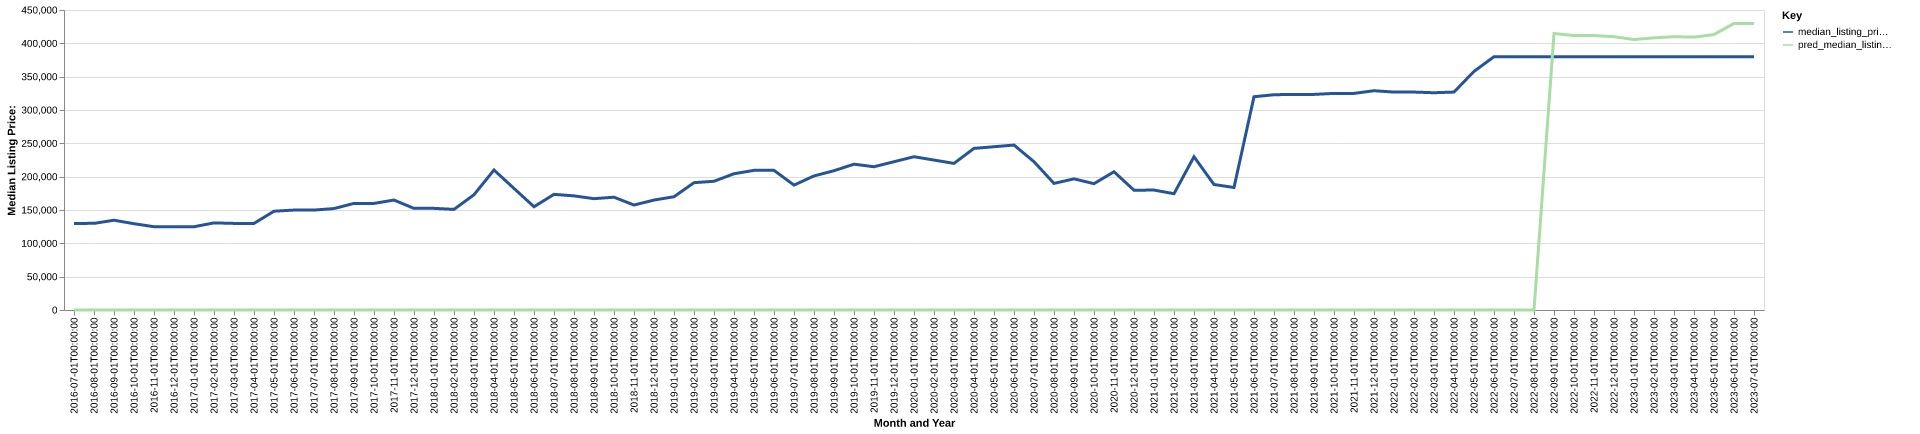

Source data for this figure (header and first rows):
date, time_idx, median_listing_price, thirty_year_interest_rate_five, month, county_name, active_listing_count, median_days_on_market, pred_median_listing_price, month_year
2016-07-01, 0, 129900, 3.72, 7, kewaunee, wi, 162.0, 75.0, 0, Jul-2016
2016-08-01, 1, 129950, 3.73, 8, kewaunee, wi, 166.0, 81.0, 0, Aug-2016
2016-09-01, 2, 134650, 3.66, 9, kewaunee, wi, 163.0, 88.0, 0, Sep-2016
2016-10-01, 3, 129450, 3.64, 10, kewaunee, wi, 156.0, 100.0, 0, Oct-2016
2016-11-01, 4, 124900, 3.66, 11, kewaunee, wi, 144.0, 112.0, 0, Nov-2016
2016-12-01, 5, 124900, 3.48, 12, kewaunee, wi, 118.0, 116.0, 0, Dec-2016
2017-01-01, 6, 124900, 3.45, 1, kewaunee, wi, 109.0, 118.0, 0, Jan-2017
2017-02-01, 7, 130675, 3.5, 2, kewaunee, wi, 99.0, 122.0, 0, Feb-2017
2017-03-01, 8, 129900, 3.52, 3, kewaunee, wi, 105.0, 104.0, 0, Mar-2017
2017-04-01, 9, 129900, 4.03, 4, kewaunee, wi, 109.0, 80.0, 0, Apr-2017
2017-05-01, 10, 148175, 4.32, 5, kewaunee, wi, 120.0, 78.0, 0, May-2017
2017-06-01, 11, 149900, 4.2, 6, kewaunee, wi, 126.0, 74.0, 0, Jun-2017
2017-07-01, 12, 149900, 4.19, 7, kewaunee, wi, 111.0, 75.0, 0, Jul-2017
2017-08-01, 13, 152175, 4.3, 8, kewaunee, wi, 106.0, 86.0, 0, Aug-2017
2017-09-01, 14, 159900, 4.1, 9, kewaunee, wi, 93.0, 99.0, 0, Sep-2017
2017-10-01, 15, 159925, 4.05, 10, kewaunee, wi, 92.0, 79.0, 0, Oct-2017
2017-11-01, 16, 164900, 3.94, 11, kewaunee, wi, 90.0, 85.0, 0, Nov-2017
2017-12-01, 17, 152450, 4.03, 12, kewaunee, wi, 82.0, 98.0, 0, Dec-2017
2018-01-01, 18, 152450, 3.93, 1, kewaunee, wi, 65.0, 117.0, 0, Jan-2018
2018-02-01, 19, 150925, 3.83, 2, kewaunee, wi, 65.0, 124.0, 0, Feb-2018
2018-03-01, 20, 172900, 3.94, 3, kewaunee, wi, 68.0, 130.0, 0, Mar-2018
2018-04-01, 21, 210000, 3.95, 4, kewaunee, wi, 68.0, 114.0, 0, Apr-2018
2018-05-01, 22, 182350, 3.99, 5, kewaunee, wi, 70.0, 71.0, 0, May-2018
2018-06-01, 23, 154900, 4.15, 6, kewaunee, wi, 76.0, 67.0, 0, Jun-2018
2018-07-01, 24, 173475, 4.4, 7, kewaunee, wi, 83.0, 53.0, 0, Jul-2018
2018-08-01, 25, 171175, 4.46, 8, kewaunee, wi, 76.0, 61.0, 0, Aug-2018
2018-09-01, 26, 167000, 4.58, 9, kewaunee, wi, 79.0, 72.0, 0, Sep-2018
2018-10-01, 27, 169200, 4.66, 10, kewaunee, wi, 81.0, 69.0, 0, Oct-2018
2018-11-01, 28, 157450, 4.62, 11, kewaunee, wi, 81.0, 70.0, 0, Nov-2018
2018-12-01, 29, 164900, 4.54, 12, kewaunee, wi, 66.0, 85.0, 0, Dec-2018
2019-01-01, 30, 169900, 4.6, 1, kewaunee, wi, 53.0, 84.0, 0, Jan-2019
2019-02-01, 31, 190975, 4.72, 2, kewaunee, wi, 48.0, 95.0, 0, Feb-2019
2019-03-01, 32, 193100, 4.9, 3, kewaunee, wi, 51.0, 84.0, 0, Mar-2019
2019-04-01, 33, 204400, 4.94, 4, kewaunee, wi, 52.0, 67.0, 0, Apr-2019
2019-05-01, 34, 209450, 4.75, 5, kewaunee, wi, 57.0, 51.0, 0, May-2019
2019-06-01, 35, 209450, 4.51, 6, kewaunee, wi, 72.0, 51.0, 0, Jun-2019
2019-07-01, 36, 187350, 4.41, 7, kewaunee, wi, 81.0, 56.0, 0, Jul-2019
2019-08-01, 37, 201109, 4.41, 8, kewaunee, wi, 77.0, 64.0, 0, Aug-2019
2019-09-01, 38, 208923, 4.2, 9, kewaunee, wi, 75.0, 62.0, 0, Sep-2019
2019-10-01, 39, 218700, 4.14, 10, kewaunee, wi, 73.0, 62.0, 0, Oct-2019
2019-11-01, 40, 214900, 3.84, 11, kewaunee, wi, 70.0, 77.0, 0, Nov-2019
2019-12-01, 41, 222400, 3.81, 12, kewaunee, wi, 65.0, 82.0, 0, Dec-2019
2020-01-01, 42, 229900, 3.75, 1, kewaunee, wi, 61.0, 102.0, 0, Jan-2020
2020-02-01, 43, 224900, 3.73, 2, kewaunee, wi, 62.0, 122.0, 0, Feb-2020
2020-03-01, 44, 219900, 3.78, 3, kewaunee, wi, 66.0, 89.0, 0, Mar-2020
2020-04-01, 45, 242400, 3.75, 4, kewaunee, wi, 71.0, 93.0, 0, Apr-2020
2020-05-01, 46, 244900, 3.74, 5, kewaunee, wi, 61.0, 94.0, 0, May-2020
2020-06-01, 47, 247400, 3.72, 6, kewaunee, wi, 51.0, 109.0, 0, Jun-2020
2020-07-01, 48, 222400, 3.49, 7, kewaunee, wi, 50.0, 113.0, 0, Jul-2020
2020-08-01, 49, 189900, 3.65, 8, kewaunee, wi, 49.0, 92.0, 0, Aug-2020
2020-09-01, 50, 196725, 3.33, 9, kewaunee, wi, 43.0, 56.0, 0, Sep-2020
2020-10-01, 51, 189500, 3.28, 10, kewaunee, wi, 42.0, 45.0, 0, Oct-2020
2020-11-01, 52, 207400, 3.21, 11, kewaunee, wi, 42.0, 47.0, 0, Nov-2020
2020-12-01, 53, 179675, 3.07, 12, kewaunee, wi, 38.0, 65.0, 0, Dec-2020
2021-01-01, 54, 179900, 2.99, 1, kewaunee, wi, 28.0, 94.0, 0, Jan-2021
2021-02-01, 55, 174450, 2.93, 2, kewaunee, wi, 25.0, 126.0, 0, Feb-2021
2021-03-01, 56, 229900, 2.88, 3, kewaunee, wi, 20.0, 75.0, 0, Mar-2021
2021-04-01, 57, 188250, 2.84, 4, kewaunee, wi, 24.0, 26.0, 0, Apr-2021
2021-05-01, 58, 183750, 2.71, 5, kewaunee, wi, 26.0, 32.0, 0, May-2021
2021-06-01, 59, 319900, 2.79, 6, kewaunee, wi, 49.0, 21.0, 0, Jun-2021
... 25 more rows
